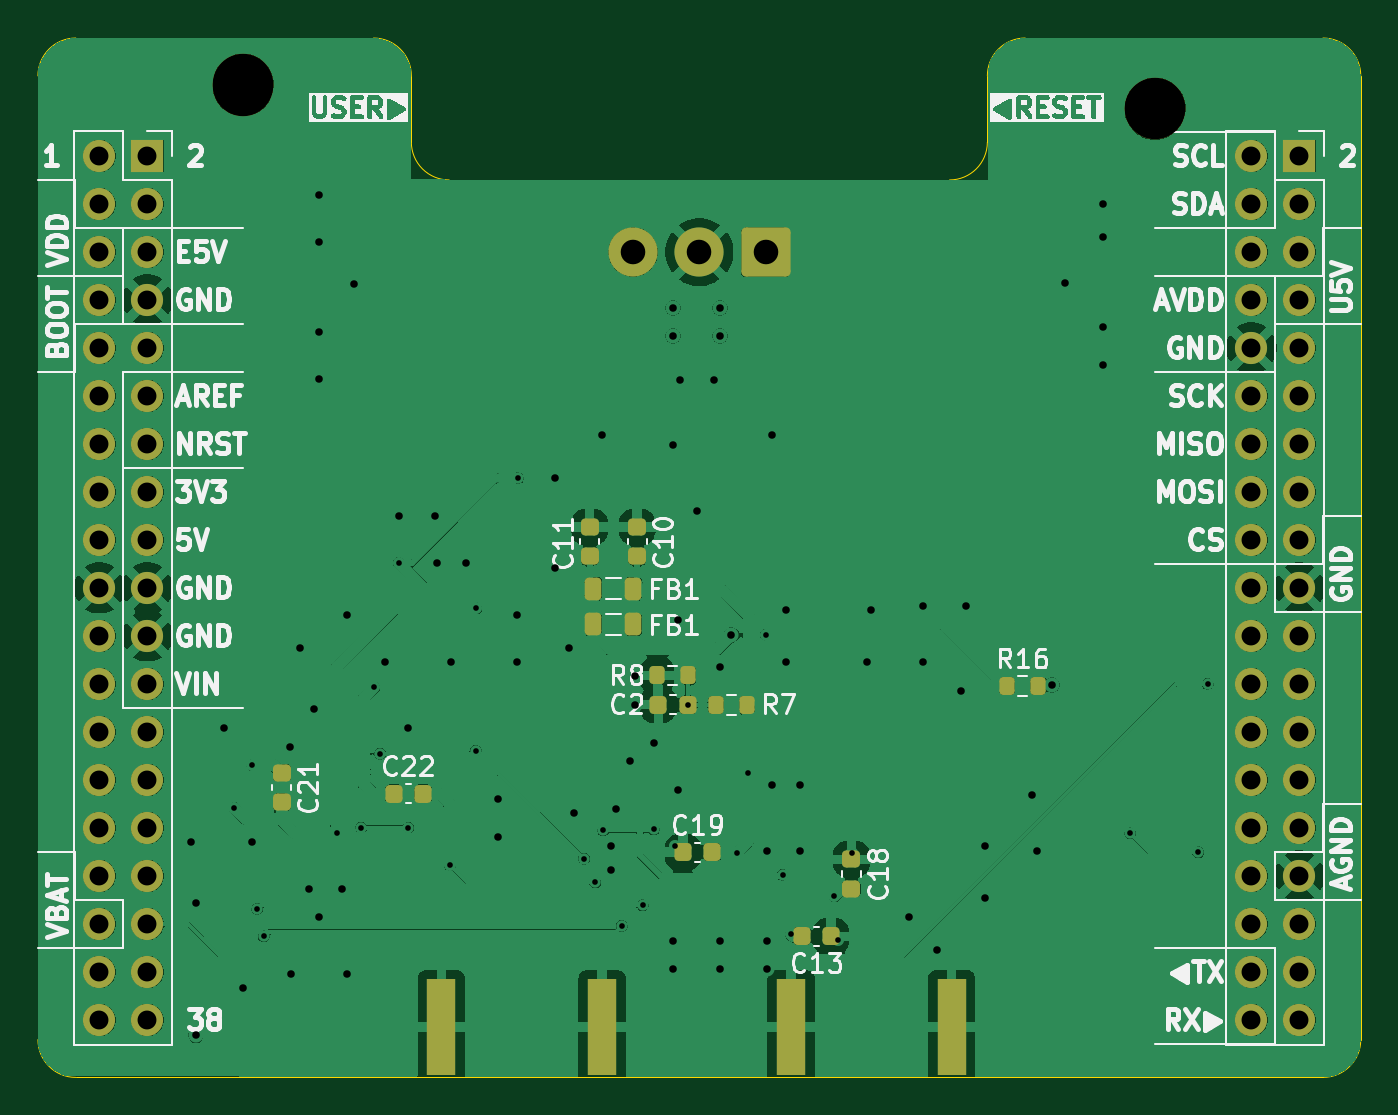
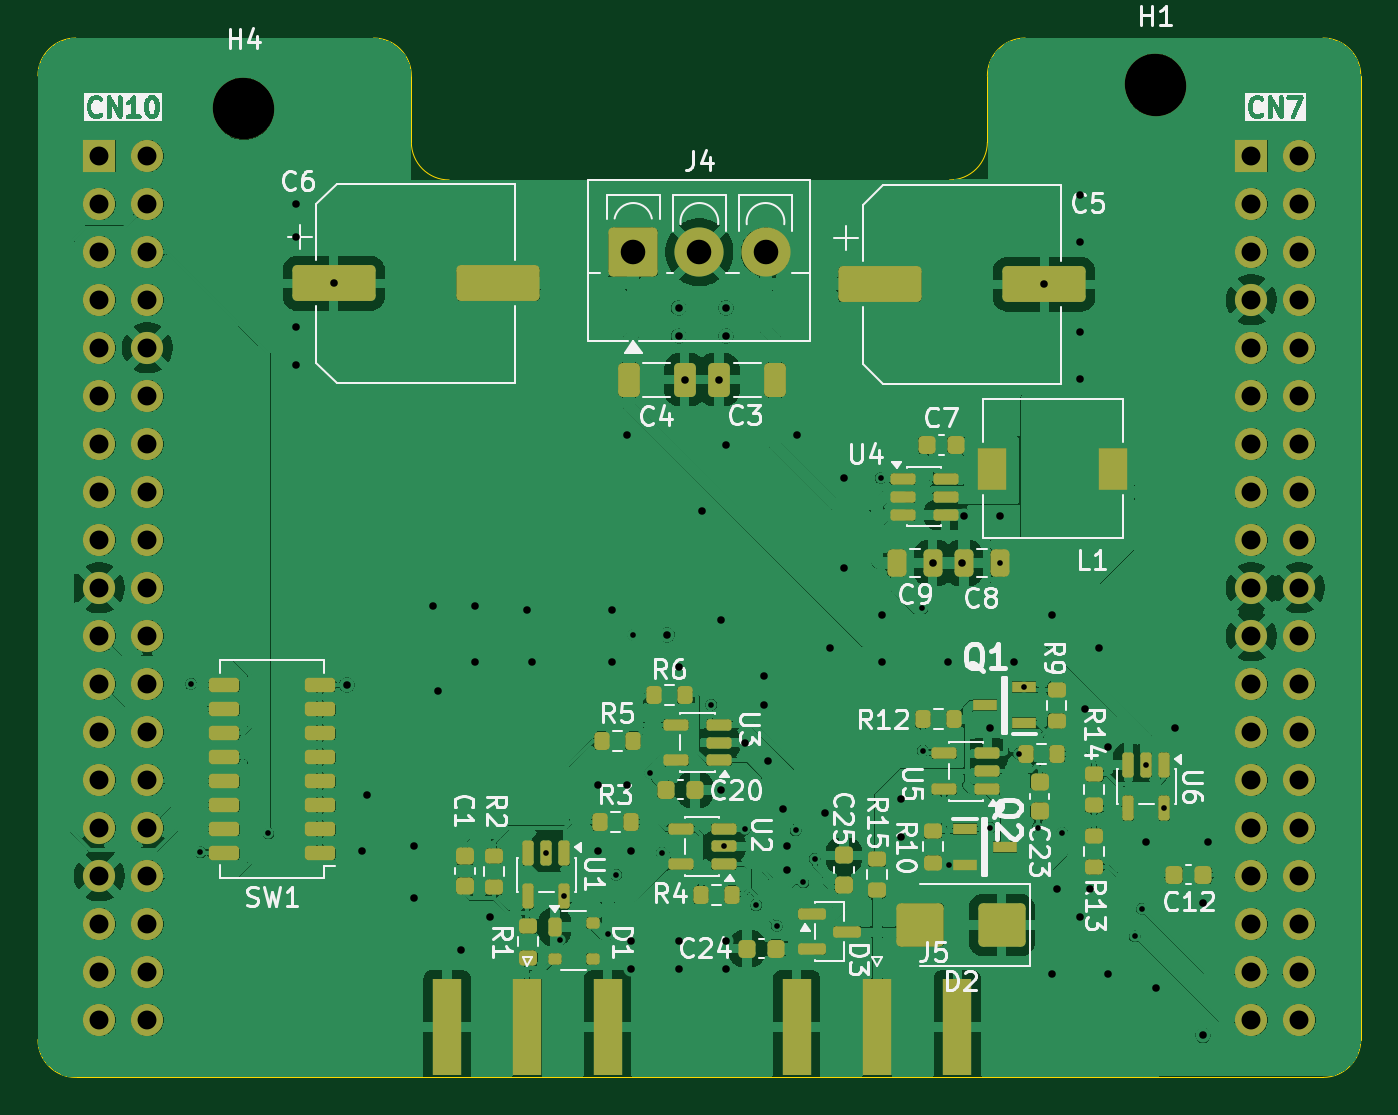
Circuit board: 13 layer files. Board 70.0 x 55.0 mm.
- bottom_copper: morpho64_shield-B_Cu.gbr (490690 bytes)
- bottom_mask: morpho64_shield-B_Mask.gbr (9617 bytes)
- paste: morpho64_shield-B_Paste.gbr (7171 bytes)
- bottom_silk: morpho64_shield-B_Silkscreen.gbr (82633 bytes)
- outline: morpho64_shield-Edge_Cuts.gbr (1606 bytes)
- top_copper: morpho64_shield-F_Cu.gbr (221793 bytes)
- top_mask: morpho64_shield-F_Mask.gbr (5090 bytes)
- paste: morpho64_shield-F_Paste.gbr (2644 bytes)
- top_silk: morpho64_shield-F_Silkscreen.gbr (89856 bytes)
- inner_copper: morpho64_shield-In1_Cu.gbr (9161 bytes)
- inner_copper: morpho64_shield-In2_Cu.gbr (9161 bytes)
- drill: morpho64_shield-NPTH.drl (386 bytes)
- drill: morpho64_shield-PTH.drl (3367 bytes)

=== bottom_copper: morpho64_shield-B_Cu.gbr (490690 bytes, source omitted) ===
=== bottom_mask: morpho64_shield-B_Mask.gbr (9617 bytes, source omitted) ===
=== paste: morpho64_shield-B_Paste.gbr (7171 bytes, source omitted) ===
=== bottom_silk: morpho64_shield-B_Silkscreen.gbr (82633 bytes, source omitted) ===
=== outline: morpho64_shield-Edge_Cuts.gbr ===
%TF.GenerationSoftware,KiCad,Pcbnew,10.0.6*%
%TF.CreationDate,2026-09-29T11:56:34+02:00*%
%TF.ProjectId,morpho64_shield,6d6f7270-686f-4363-945f-736869656c64,rev?*%
%TF.SameCoordinates,Original*%
%TF.FileFunction,Profile,NP*%
%FSLAX46Y46*%
G04 Gerber Fmt 4.6, Leading zero omitted, Abs format (unit mm)*
G04 Created by KiCad (PCBNEW 10.0.6) date 2026-09-29 11:56:34*
%MOMM*%
%LPD*%
G01*
G04 APERTURE LIST*
%TA.AperFunction,Profile*%
%ADD10C,0.050000*%
%TD*%
G04 APERTURE END LIST*
D10*
X117400000Y-56720000D02*
X117400000Y-107720000D01*
X117400000Y-56720000D02*
G75*
G02*
X119400000Y-54720000I2000000J0D01*
G01*
X119400000Y-54720000D02*
X135160000Y-54720000D01*
X119400000Y-109720000D02*
G75*
G02*
X117400000Y-107720000I0J2000000D01*
G01*
X119400000Y-109720000D02*
X128900000Y-109720000D01*
X128900000Y-109720000D02*
X165900000Y-109720000D01*
X135160000Y-54720000D02*
G75*
G02*
X137160000Y-56720000I0J-2000000D01*
G01*
X137160000Y-56720000D02*
X137160000Y-60230000D01*
X139160000Y-62230000D02*
G75*
G02*
X137160000Y-60230000I0J2000000D01*
G01*
X139160000Y-62230000D02*
X165640000Y-62230000D01*
X167640000Y-56720000D02*
X167640000Y-60230000D01*
X167640000Y-56720000D02*
G75*
G02*
X169640000Y-54720000I2000000J0D01*
G01*
X167640000Y-60230000D02*
G75*
G02*
X165640000Y-62230000I-2000000J0D01*
G01*
X185400000Y-54720000D02*
X169640000Y-54720000D01*
X185400000Y-54720000D02*
G75*
G02*
X187400000Y-56720000I0J-2000000D01*
G01*
X185400000Y-109720000D02*
X165900000Y-109720000D01*
X187400000Y-56720000D02*
X187400000Y-107720000D01*
X187400000Y-107720000D02*
G75*
G02*
X185400000Y-109720000I-2000000J0D01*
G01*
M02*

=== top_copper: morpho64_shield-F_Cu.gbr (221793 bytes, source omitted) ===
=== top_mask: morpho64_shield-F_Mask.gbr ===
%TF.GenerationSoftware,KiCad,Pcbnew,10.0.6*%
%TF.CreationDate,2026-09-29T11:56:33+02:00*%
%TF.ProjectId,morpho64_shield,6d6f7270-686f-4363-945f-736869656c64,rev?*%
%TF.SameCoordinates,Original*%
%TF.FileFunction,Soldermask,Top*%
%TF.FilePolarity,Negative*%
%FSLAX46Y46*%
G04 Gerber Fmt 4.6, Leading zero omitted, Abs format (unit mm)*
G04 Created by KiCad (PCBNEW 10.0.6) date 2026-09-29 11:56:33*
%MOMM*%
%LPD*%
G01*
G04 APERTURE LIST*
G04 Aperture macros list*
%AMRoundRect*
0 Rectangle with rounded corners*
0 $1 Rounding radius*
0 $2 $3 $4 $5 $6 $7 $8 $9 X,Y pos of 4 corners*
0 Add a 4 corners polygon primitive as box body*
4,1,4,$2,$3,$4,$5,$6,$7,$8,$9,$2,$3,0*
0 Add four circle primitives for the rounded corners*
1,1,$1+$1,$2,$3*
1,1,$1+$1,$4,$5*
1,1,$1+$1,$6,$7*
1,1,$1+$1,$8,$9*
0 Add four rect primitives between the rounded corners*
20,1,$1+$1,$2,$3,$4,$5,0*
20,1,$1+$1,$4,$5,$6,$7,0*
20,1,$1+$1,$6,$7,$8,$9,0*
20,1,$1+$1,$8,$9,$2,$3,0*%
G04 Aperture macros list end*
%ADD10RoundRect,0.200000X-0.200000X-0.275000X0.200000X-0.275000X0.200000X0.275000X-0.200000X0.275000X0*%
%ADD11RoundRect,0.225000X-0.225000X-0.250000X0.225000X-0.250000X0.225000X0.250000X-0.225000X0.250000X0*%
%ADD12RoundRect,0.218750X-0.218750X-0.381250X0.218750X-0.381250X0.218750X0.381250X-0.218750X0.381250X0*%
%ADD13RoundRect,0.225000X-0.250000X0.225000X-0.250000X-0.225000X0.250000X-0.225000X0.250000X0.225000X0*%
%ADD14R,1.700000X1.700000*%
%ADD15C,1.700000*%
%ADD16C,3.200000*%
%ADD17R,1.500000X5.080000*%
%ADD18RoundRect,0.225000X0.225000X0.250000X-0.225000X0.250000X-0.225000X-0.250000X0.225000X-0.250000X0*%
%ADD19RoundRect,0.250000X1.050000X1.050000X-1.050000X1.050000X-1.050000X-1.050000X1.050000X-1.050000X0*%
%ADD20C,2.600000*%
G04 APERTURE END LIST*
D10*
%TO.C,R16*%
X168675000Y-89000000D03*
X170325000Y-89000000D03*
%TD*%
D11*
%TO.C,C22*%
X137775000Y-94700000D03*
X136225000Y-94700000D03*
%TD*%
D12*
%TO.C,FB1*%
X146787500Y-83850000D03*
X148912500Y-83850000D03*
%TD*%
D13*
%TO.C,C10*%
X149110000Y-82150000D03*
X149110000Y-80600000D03*
%TD*%
%TO.C,C11*%
X146600000Y-82150000D03*
X146600000Y-80600000D03*
%TD*%
D14*
%TO.C,J2*%
X184150000Y-60960000D03*
D15*
X181610000Y-60960000D03*
X184150000Y-63500000D03*
X181610000Y-63500000D03*
X184150000Y-66040000D03*
X181610000Y-66040000D03*
X184150000Y-68580000D03*
X181610000Y-68580000D03*
X184150000Y-71120000D03*
X181610000Y-71120000D03*
X184150000Y-73660000D03*
X181610000Y-73660000D03*
X184150000Y-76200000D03*
X181610000Y-76200000D03*
X184150000Y-78740000D03*
X181610000Y-78740000D03*
X184150000Y-81280000D03*
X181610000Y-81280000D03*
X184150000Y-83820000D03*
X181610000Y-83820000D03*
X184150000Y-86360000D03*
X181610000Y-86360000D03*
X184150000Y-88900000D03*
X181610000Y-88900000D03*
X184150000Y-91440000D03*
X181610000Y-91440000D03*
X184150000Y-93980000D03*
X181610000Y-93980000D03*
X184150000Y-96520000D03*
X181610000Y-96520000D03*
X184150000Y-99060000D03*
X181610000Y-99060000D03*
X184150000Y-101600000D03*
X181610000Y-101600000D03*
X184150000Y-104140000D03*
X181610000Y-104140000D03*
X184150000Y-106680000D03*
X181610000Y-106680000D03*
%TD*%
D11*
%TO.C,C2*%
X150225000Y-90000000D03*
X151775000Y-90000000D03*
%TD*%
D10*
%TO.C,R8*%
X150175000Y-88450000D03*
X151825000Y-88450000D03*
%TD*%
%TO.C,R7*%
X153275000Y-90000000D03*
X154925000Y-90000000D03*
%TD*%
D16*
%TO.C,H3*%
X128270000Y-57150000D03*
%TD*%
%TO.C,H2*%
X176530000Y-58420000D03*
%TD*%
D14*
%TO.C,J1*%
X123190000Y-60960000D03*
D15*
X120650000Y-60960000D03*
X123190000Y-63500000D03*
X120650000Y-63500000D03*
X123190000Y-66040000D03*
X120650000Y-66040000D03*
X123190000Y-68580000D03*
X120650000Y-68580000D03*
X123190000Y-71120000D03*
X120650000Y-71120000D03*
X123190000Y-73660000D03*
X120650000Y-73660000D03*
X123190000Y-76200000D03*
X120650000Y-76200000D03*
X123190000Y-78740000D03*
X120650000Y-78740000D03*
X123190000Y-81280000D03*
X120650000Y-81280000D03*
X123190000Y-83820000D03*
X120650000Y-83820000D03*
X123190000Y-86360000D03*
X120650000Y-86360000D03*
X123190000Y-88900000D03*
X120650000Y-88900000D03*
X123190000Y-91440000D03*
X120650000Y-91440000D03*
X123190000Y-93980000D03*
X120650000Y-93980000D03*
X123190000Y-96520000D03*
X120650000Y-96520000D03*
X123190000Y-99060000D03*
X120650000Y-99060000D03*
X123190000Y-101600000D03*
X120650000Y-101600000D03*
X123190000Y-104140000D03*
X120650000Y-104140000D03*
X123190000Y-106680000D03*
X120650000Y-106680000D03*
%TD*%
D16*
%TO.C,H4*%
X176500000Y-58500000D03*
%TD*%
D11*
%TO.C,C19*%
X151525000Y-97800000D03*
X153075000Y-97800000D03*
%TD*%
D17*
%TO.C,J5*%
X147250000Y-107050000D03*
X138750000Y-107050000D03*
%TD*%
D12*
%TO.C,FB1*%
X148912500Y-85750000D03*
X146787500Y-85750000D03*
%TD*%
D13*
%TO.C,C18*%
X160450000Y-98175000D03*
X160450000Y-99725000D03*
%TD*%
D17*
%TO.C,J3*%
X165750000Y-107050000D03*
X157250000Y-107050000D03*
%TD*%
D18*
%TO.C,C13*%
X159375000Y-102250000D03*
X157825000Y-102250000D03*
%TD*%
D19*
%TO.C,J4*%
X155900000Y-66050000D03*
D20*
X152400000Y-66050000D03*
X148900000Y-66050000D03*
%TD*%
D13*
%TO.C,C21*%
X130300000Y-93600000D03*
X130300000Y-95150000D03*
%TD*%
D16*
%TO.C,H1*%
X128250000Y-57250000D03*
%TD*%
M02*

=== paste: morpho64_shield-F_Paste.gbr (2644 bytes, source withheld) ===
=== top_silk: morpho64_shield-F_Silkscreen.gbr (89856 bytes, source omitted) ===
=== inner_copper: morpho64_shield-In1_Cu.gbr (9161 bytes, source omitted) ===
=== inner_copper: morpho64_shield-In2_Cu.gbr (9161 bytes, source omitted) ===
=== drill: morpho64_shield-NPTH.drl ===
M48
; DRILL file KiCad 10.0.6 date 2026-09-29T11:56:36
; FORMAT={-:-/ absolute / metric / decimal}
; #@! TF.CreationDate,2026-09-29T11:56:36+02:00
; #@! TF.GenerationSoftware,Kicad,Pcbnew,10.0.6
; #@! TF.FileFunction,NonPlated,1,4,NPTH
FMAT,2
METRIC
; #@! TA.AperFunction,NonPlated,NPTH,ComponentDrill
T1C3.200
%
G90
G05
T1
X128.25Y-57.25
X128.27Y-57.15
X176.5Y-58.5
X176.53Y-58.42
M30

=== drill: morpho64_shield-PTH.drl ===
M48
; DRILL file KiCad 10.0.6 date 2026-09-29T11:56:36
; FORMAT={-:-/ absolute / metric / decimal}
; #@! TF.CreationDate,2026-09-29T11:56:36+02:00
; #@! TF.GenerationSoftware,Kicad,Pcbnew,10.0.6
; #@! TF.FileFunction,Plated,1,4,PTH
FMAT,2
METRIC
; #@! TA.AperFunction,Plated,PTH,ViaDrill
T1C0.300
; #@! TA.AperFunction,Plated,PTH,ViaDrill
T2C0.400
; #@! TA.AperFunction,Plated,PTH,ComponentDrill
T3C1.000
; #@! TA.AperFunction,Plated,PTH,ComponentDrill
T4C1.300
%
G90
G05
T1
X127.8Y-95.462
X128.75Y-93.188
X129.0Y-100.8
X129.35Y-102.25
X133.2Y-96.775
X134.5Y-96.5
X135.2Y-89.075
X135.5Y-92.6
X136.5Y-82.5
X137.0Y-96.5
X139.2Y-98.475
X140.575Y-92.425
X140.6Y-84.9
X142.8Y-78.0
X146.3Y-98.15
X146.9Y-99.4
X147.3Y-96.65
X148.3Y-101.7
X149.4Y-100.6
X150.0Y-96.6
X151.112Y-97.5
X151.775Y-90.0
X154.375Y-97.825
X155.0Y-93.6
X155.9Y-86.3
X156.8Y-99.0
X157.25Y-102.15
X159.55Y-100.137
X159.75Y-102.445
X160.5Y-97.862
X175.2Y-96.8
X178.8Y-97.8
X179.3Y-88.9
T2
X125.5Y-97.25
X125.75Y-100.5
X125.75Y-107.5
X127.25Y-91.25
X128.25Y-105.0
X128.75Y-97.25
X130.75Y-92.25
X130.8Y-104.25
X131.25Y-87.0
X131.75Y-99.75
X132.0Y-90.25
X132.25Y-63.0
X132.25Y-65.5
X132.25Y-70.25
X132.25Y-72.75
X132.25Y-101.25
X133.5Y-99.75
X133.75Y-85.25
X133.75Y-104.25
X134.15Y-67.75
X135.75Y-87.75
X136.5Y-80.0
X137.0Y-91.25
X138.4Y-80.0
X138.5Y-82.5
X139.25Y-87.75
X140.05Y-82.5
X141.75Y-95.0
X141.75Y-97.0
X142.75Y-85.25
X142.75Y-87.75
X144.75Y-78.0
X144.75Y-82.75
X145.5Y-87.0
X145.75Y-95.75
X147.25Y-75.75
X147.75Y-97.5
X147.75Y-98.75
X148.0Y-95.5
X148.75Y-93.0
X149.0Y-88.5
X149.0Y-90.0
X150.0Y-92.0
X151.0Y-69.0
X151.0Y-70.5
X151.0Y-76.25
X151.0Y-102.5
X151.0Y-104.0
X151.25Y-85.5
X151.25Y-94.5
X151.35Y-72.8
X152.25Y-79.75
X153.175Y-72.8
X153.5Y-69.0
X153.5Y-70.5
X153.5Y-88.0
X153.5Y-102.5
X153.5Y-104.0
X154.1Y-86.3
X156.0Y-97.75
X156.0Y-102.5
X156.0Y-104.0
X156.25Y-75.75
X156.25Y-94.25
X157.0Y-85.0
X157.0Y-87.75
X157.75Y-94.25
X157.75Y-97.75
X161.25Y-87.75
X161.5Y-85.0
X163.5Y-101.25
X164.25Y-84.75
X164.25Y-87.75
X165.0Y-103.0
X166.25Y-89.25
X166.5Y-84.75
X167.5Y-97.5
X167.5Y-100.25
X170.0Y-94.75
X170.25Y-97.75
X171.055Y-88.955
X171.75Y-67.7
X173.75Y-63.5
X173.75Y-65.25
X173.75Y-70.0
X173.75Y-72.0
T3
X120.65Y-60.96
X120.65Y-63.5
X120.65Y-66.04
X120.65Y-68.58
X120.65Y-71.12
X120.65Y-73.66
X120.65Y-76.2
X120.65Y-78.74
X120.65Y-81.28
X120.65Y-83.82
X120.65Y-86.36
X120.65Y-88.9
X120.65Y-91.44
X120.65Y-93.98
X120.65Y-96.52
X120.65Y-99.06
X120.65Y-101.6
X120.65Y-104.14
X120.65Y-106.68
X123.19Y-60.96
X123.19Y-63.5
X123.19Y-66.04
X123.19Y-68.58
X123.19Y-71.12
X123.19Y-73.66
X123.19Y-76.2
X123.19Y-78.74
X123.19Y-81.28
X123.19Y-83.82
X123.19Y-86.36
X123.19Y-88.9
X123.19Y-91.44
X123.19Y-93.98
X123.19Y-96.52
X123.19Y-99.06
X123.19Y-101.6
X123.19Y-104.14
X123.19Y-106.68
X181.61Y-60.96
X181.61Y-63.5
X181.61Y-66.04
X181.61Y-68.58
X181.61Y-71.12
X181.61Y-73.66
X181.61Y-76.2
X181.61Y-78.74
X181.61Y-81.28
X181.61Y-83.82
X181.61Y-86.36
X181.61Y-88.9
X181.61Y-91.44
X181.61Y-93.98
X181.61Y-96.52
X181.61Y-99.06
X181.61Y-101.6
X181.61Y-104.14
X181.61Y-106.68
X184.15Y-60.96
X184.15Y-63.5
X184.15Y-66.04
X184.15Y-68.58
X184.15Y-71.12
X184.15Y-73.66
X184.15Y-76.2
X184.15Y-78.74
X184.15Y-81.28
X184.15Y-83.82
X184.15Y-86.36
X184.15Y-88.9
X184.15Y-91.44
X184.15Y-93.98
X184.15Y-96.52
X184.15Y-99.06
X184.15Y-101.6
X184.15Y-104.14
X184.15Y-106.68
T4
X148.9Y-66.05
X152.4Y-66.05
X155.9Y-66.05
M30
